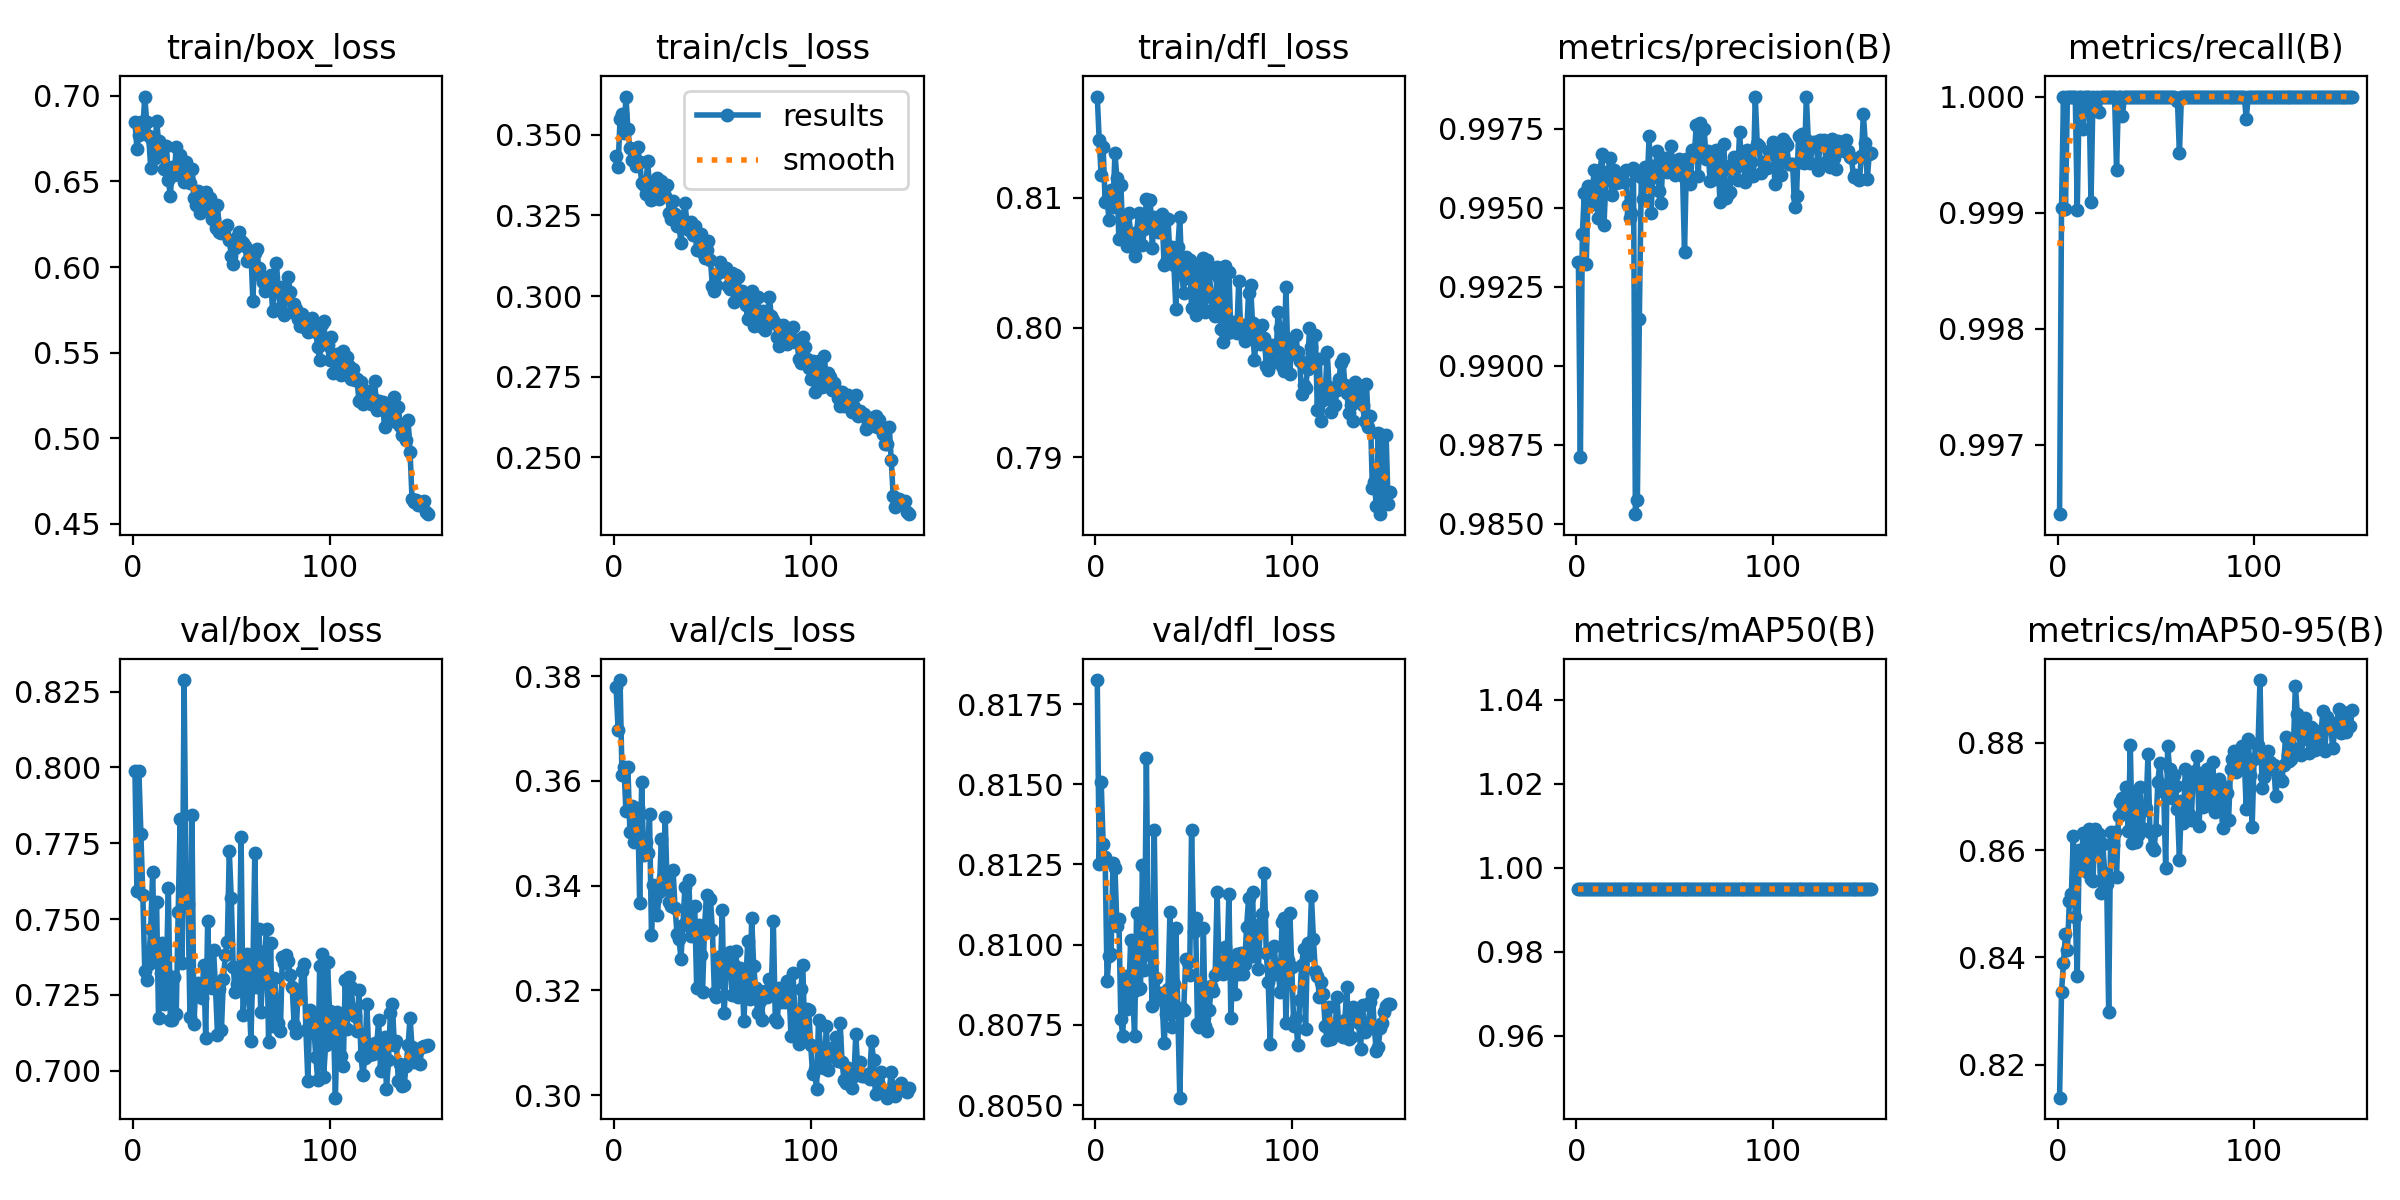

Data behind this chart, as committed beside it:
epoch, time, train/box_loss, train/cls_loss, train/dfl_loss, metrics/precision(B), metrics/recall(B), metrics/mAP50(B), metrics/mAP50-95(B), val/box_loss, val/cls_loss, val/dfl_loss, lr/pg0, lr/pg1, lr/pg2
1, 342.4, 0.6848, 0.3433, 0.8178, 0.9933, 0.9964, 0.995, 0.8138, 0.7987, 0.3779, 0.8183, 0.0003628, 0.0003628, 0.0003628
2, 699.5, 0.669, 0.3401, 0.8144, 0.9871, 0.999, 0.995, 0.8336, 0.7592, 0.3698, 0.8125, 0.0007283, 0.0007283, 0.0007283
3, 1028, 0.6772, 0.3548, 0.8117, 0.9942, 1, 0.995, 0.8389, 0.7988, 0.3792, 0.8151, 0.001089, 0.001089, 0.001089
4, 1369, 0.6849, 0.3565, 0.8139, 0.9955, 0.999, 0.995, 0.8443, 0.7782, 0.3611, 0.8132, 0.001089, 0.001089, 0.001089
5, 1703, 0.6806, 0.3504, 0.8097, 0.9932, 1, 0.995, 0.8414, 0.758, 0.3626, 0.8127, 0.001082, 0.001082, 0.001082
6, 2029, 0.6996, 0.3619, 0.8098, 0.9957, 1, 0.995, 0.8505, 0.733, 0.3542, 0.8089, 0.001074, 0.001074, 0.001074
7, 2354, 0.6845, 0.3518, 0.8083, 0.9951, 1, 0.995, 0.8517, 0.7301, 0.3626, 0.8096, 0.001067, 0.001067, 0.001067
8, 2681, 0.6766, 0.3459, 0.8106, 0.9954, 1, 0.995, 0.8627, 0.7353, 0.3503, 0.8097, 0.00106, 0.00106, 0.00106
9, 3038, 0.6581, 0.3421, 0.8093, 0.9962, 1, 0.995, 0.8475, 0.7468, 0.3552, 0.8125, 0.001052, 0.001052, 0.001052
10, 3360, 0.6724, 0.3429, 0.8135, 0.9955, 0.999, 0.995, 0.8366, 0.7655, 0.3482, 0.8124, 0.001045, 0.001045, 0.001045
11, 3694, 0.6636, 0.3403, 0.8115, 0.9947, 1, 0.995, 0.8601, 0.737, 0.3485, 0.8106, 0.001038, 0.001038, 0.001038
12, 4040, 0.6852, 0.3461, 0.8068, 0.9962, 1, 0.995, 0.8569, 0.7557, 0.3548, 0.8108, 0.00103, 0.00103, 0.00103
13, 4389, 0.6738, 0.3417, 0.811, 0.9967, 0.9997, 0.995, 0.8632, 0.7172, 0.3366, 0.8077, 0.001023, 0.001023, 0.001023
14, 4728, 0.6681, 0.3352, 0.8073, 0.9944, 1, 0.995, 0.8591, 0.7323, 0.3597, 0.8072, 0.001016, 0.001016, 0.001016
15, 5058, 0.6648, 0.3345, 0.8078, 0.9959, 1, 0.995, 0.8559, 0.742, 0.3459, 0.809, 0.001008, 0.001008, 0.001008
16, 5402, 0.657, 0.3318, 0.8063, 0.9961, 1, 0.995, 0.8639, 0.7219, 0.3483, 0.808, 0.001001, 0.001001, 0.001001
17, 5757, 0.6708, 0.3418, 0.8088, 0.9966, 0.9991, 0.995, 0.8546, 0.7323, 0.3462, 0.8084, 0.0009937, 0.0009937, 0.0009937
18, 6122, 0.6511, 0.3344, 0.8071, 0.9954, 1, 0.995, 0.8542, 0.7603, 0.3537, 0.8101, 0.0009863, 0.0009863, 0.0009863
19, 6470, 0.6414, 0.3298, 0.8062, 0.9962, 1, 0.995, 0.864, 0.7166, 0.3306, 0.8085, 0.000979, 0.000979, 0.000979
20, 6816, 0.6584, 0.3305, 0.8055, 0.9958, 1, 0.995, 0.8625, 0.7168, 0.3401, 0.8072, 0.0009717, 0.0009717, 0.0009717
21, 7158, 0.6535, 0.3307, 0.8074, 0.9959, 0.9999, 0.995, 0.8629, 0.7309, 0.3374, 0.811, 0.0009643, 0.0009643, 0.0009643
22, 7519, 0.6703, 0.3366, 0.8088, 0.9958, 1, 0.995, 0.852, 0.7188, 0.3345, 0.8086, 0.000957, 0.000957, 0.000957
23, 7868, 0.6553, 0.3302, 0.8075, 0.9959, 1, 0.995, 0.861, 0.7523, 0.3388, 0.8086, 0.0009497, 0.0009497, 0.0009497
24, 8186, 0.6656, 0.3358, 0.8063, 0.9958, 1, 0.995, 0.8558, 0.7831, 0.3489, 0.8125, 0.0009424, 0.0009424, 0.0009424
25, 8509, 0.6569, 0.3324, 0.8076, 0.9962, 1, 0.995, 0.8536, 0.7355, 0.3414, 0.8092, 0.000935, 0.000935, 0.000935
26, 8829, 0.6495, 0.331, 0.8099, 0.9951, 1, 0.995, 0.8298, 0.8288, 0.353, 0.8158, 0.0009277, 0.0009277, 0.0009277
27, 9143, 0.6614, 0.3345, 0.8083, 0.9947, 1, 0.995, 0.8634, 0.763, 0.3392, 0.8099, 0.0009204, 0.0009204, 0.0009204
28, 9473, 0.6525, 0.3259, 0.8098, 0.9948, 1, 0.995, 0.8609, 0.7551, 0.3368, 0.8097, 0.000913, 0.000913, 0.000913
29, 9806, 0.6488, 0.3237, 0.8062, 0.9962, 1, 0.995, 0.8634, 0.7177, 0.3361, 0.8081, 0.0009057, 0.0009057, 0.0009057
30, 10138, 0.6571, 0.3296, 0.8086, 0.9853, 0.9994, 0.995, 0.855, 0.7844, 0.3429, 0.8136, 0.0008984, 0.0008984, 0.0008984
31, 10472, 0.6401, 0.3256, 0.8084, 0.9858, 1, 0.995, 0.8664, 0.7153, 0.3357, 0.809, 0.000891, 0.000891, 0.000891
32, 10818, 0.6363, 0.3218, 0.8074, 0.9915, 1, 0.995, 0.869, 0.7288, 0.3308, 0.8085, 0.0008837, 0.0008837, 0.0008837
33, 11146, 0.6446, 0.3223, 0.8075, 0.996, 0.9998, 0.995, 0.8698, 0.7288, 0.3298, 0.8085, 0.0008764, 0.0008764, 0.0008764
34, 11472, 0.6314, 0.3163, 0.8087, 0.9953, 1, 0.995, 0.8689, 0.7247, 0.326, 0.8083, 0.000869, 0.000869, 0.000869
35, 11811, 0.6394, 0.3236, 0.8048, 0.9963, 1, 0.995, 0.8718, 0.7239, 0.3325, 0.8069, 0.0008617, 0.0008617, 0.0008617
36, 12160, 0.6397, 0.329, 0.8051, 0.9958, 1, 0.995, 0.8635, 0.7347, 0.3397, 0.8078, 0.0008544, 0.0008544, 0.0008544
37, 12489, 0.6438, 0.3229, 0.8084, 0.9973, 1, 0.995, 0.8796, 0.7109, 0.3325, 0.8086, 0.000847, 0.000847, 0.000847
38, 12828, 0.634, 0.3205, 0.8054, 0.9948, 1, 0.995, 0.8613, 0.7492, 0.341, 0.811, 0.0008397, 0.0008397, 0.0008397
39, 13149, 0.64, 0.323, 0.8062, 0.9963, 1, 0.995, 0.8701, 0.7296, 0.3304, 0.8074, 0.0008324, 0.0008324, 0.0008324
40, 13487, 0.628, 0.3191, 0.8048, 0.996, 1, 0.995, 0.8615, 0.7274, 0.3327, 0.8088, 0.000825, 0.000825, 0.000825
41, 13837, 0.628, 0.3218, 0.8014, 0.9968, 1, 0.995, 0.8629, 0.7398, 0.3362, 0.8105, 0.0008177, 0.0008177, 0.0008177
42, 14190, 0.6226, 0.3142, 0.8062, 0.9955, 1, 0.995, 0.8718, 0.7271, 0.3204, 0.8079, 0.0008104, 0.0008104, 0.0008104
43, 14518, 0.6361, 0.318, 0.8085, 0.9951, 1, 0.995, 0.864, 0.7119, 0.3325, 0.8052, 0.000803, 0.000803, 0.000803
44, 14844, 0.6206, 0.3192, 0.8042, 0.9965, 1, 0.995, 0.8675, 0.7269, 0.3267, 0.808, 0.0007957, 0.0007957, 0.0007957
45, 15182, 0.6196, 0.3135, 0.8027, 0.9966, 1, 0.995, 0.8678, 0.7133, 0.3196, 0.808, 0.0007884, 0.0007884, 0.0007884
46, 15506, 0.6223, 0.3118, 0.8054, 0.9961, 1, 0.995, 0.8778, 0.7301, 0.3322, 0.8096, 0.000781, 0.000781, 0.000781
47, 15834, 0.6236, 0.3143, 0.8038, 0.9964, 1, 0.995, 0.8633, 0.7382, 0.3382, 0.8095, 0.0007737, 0.0007737, 0.0007737
48, 16159, 0.6245, 0.3171, 0.8052, 0.997, 1, 0.995, 0.8606, 0.7426, 0.3315, 0.8091, 0.0007664, 0.0007664, 0.0007664
49, 16533, 0.616, 0.3113, 0.8015, 0.9964, 1, 0.995, 0.86, 0.7723, 0.3375, 0.8136, 0.000759, 0.000759, 0.000759
50, 16909, 0.6065, 0.3031, 0.8043, 0.996, 1, 0.995, 0.8637, 0.7571, 0.3315, 0.8104, 0.0007517, 0.0007517, 0.0007517
51, 17273, 0.6015, 0.3015, 0.8009, 0.9965, 1, 0.995, 0.8727, 0.7343, 0.3195, 0.8108, 0.0007444, 0.0007444, 0.0007444
52, 17599, 0.6112, 0.3034, 0.8046, 0.9965, 1, 0.995, 0.8761, 0.7259, 0.3187, 0.8075, 0.000737, 0.000737, 0.000737
53, 17919, 0.6173, 0.3072, 0.8032, 0.9964, 1, 0.995, 0.8717, 0.7287, 0.3263, 0.8074, 0.0007297, 0.0007297, 0.0007297
54, 18247, 0.6204, 0.3107, 0.8015, 0.996, 1, 0.995, 0.8707, 0.7338, 0.3216, 0.8076, 0.0007224, 0.0007224, 0.0007224
55, 18594, 0.6151, 0.3081, 0.8054, 0.9936, 1, 0.995, 0.8567, 0.777, 0.3353, 0.8105, 0.000715, 0.000715, 0.000715
56, 18947, 0.6141, 0.3078, 0.8012, 0.9965, 1, 0.995, 0.8794, 0.7183, 0.3157, 0.8075, 0.0007077, 0.0007077, 0.0007077
57, 19283, 0.6123, 0.3085, 0.8052, 0.996, 1, 0.995, 0.8751, 0.7268, 0.3237, 0.8073, 0.0007004, 0.0007004, 0.0007004
58, 19609, 0.6032, 0.3031, 0.8042, 0.9957, 1, 0.995, 0.8696, 0.7386, 0.3265, 0.808, 0.000693, 0.000693, 0.000693
59, 19934, 0.6045, 0.3023, 0.8023, 0.9968, 1, 0.995, 0.8741, 0.7267, 0.3272, 0.8087, 0.0006857, 0.0006857, 0.0006857
60, 20262, 0.6091, 0.3071, 0.8014, 0.9967, 1, 0.995, 0.872, 0.7099, 0.3191, 0.8086, 0.0006784, 0.0006784, 0.0006784
... 90 more rows
